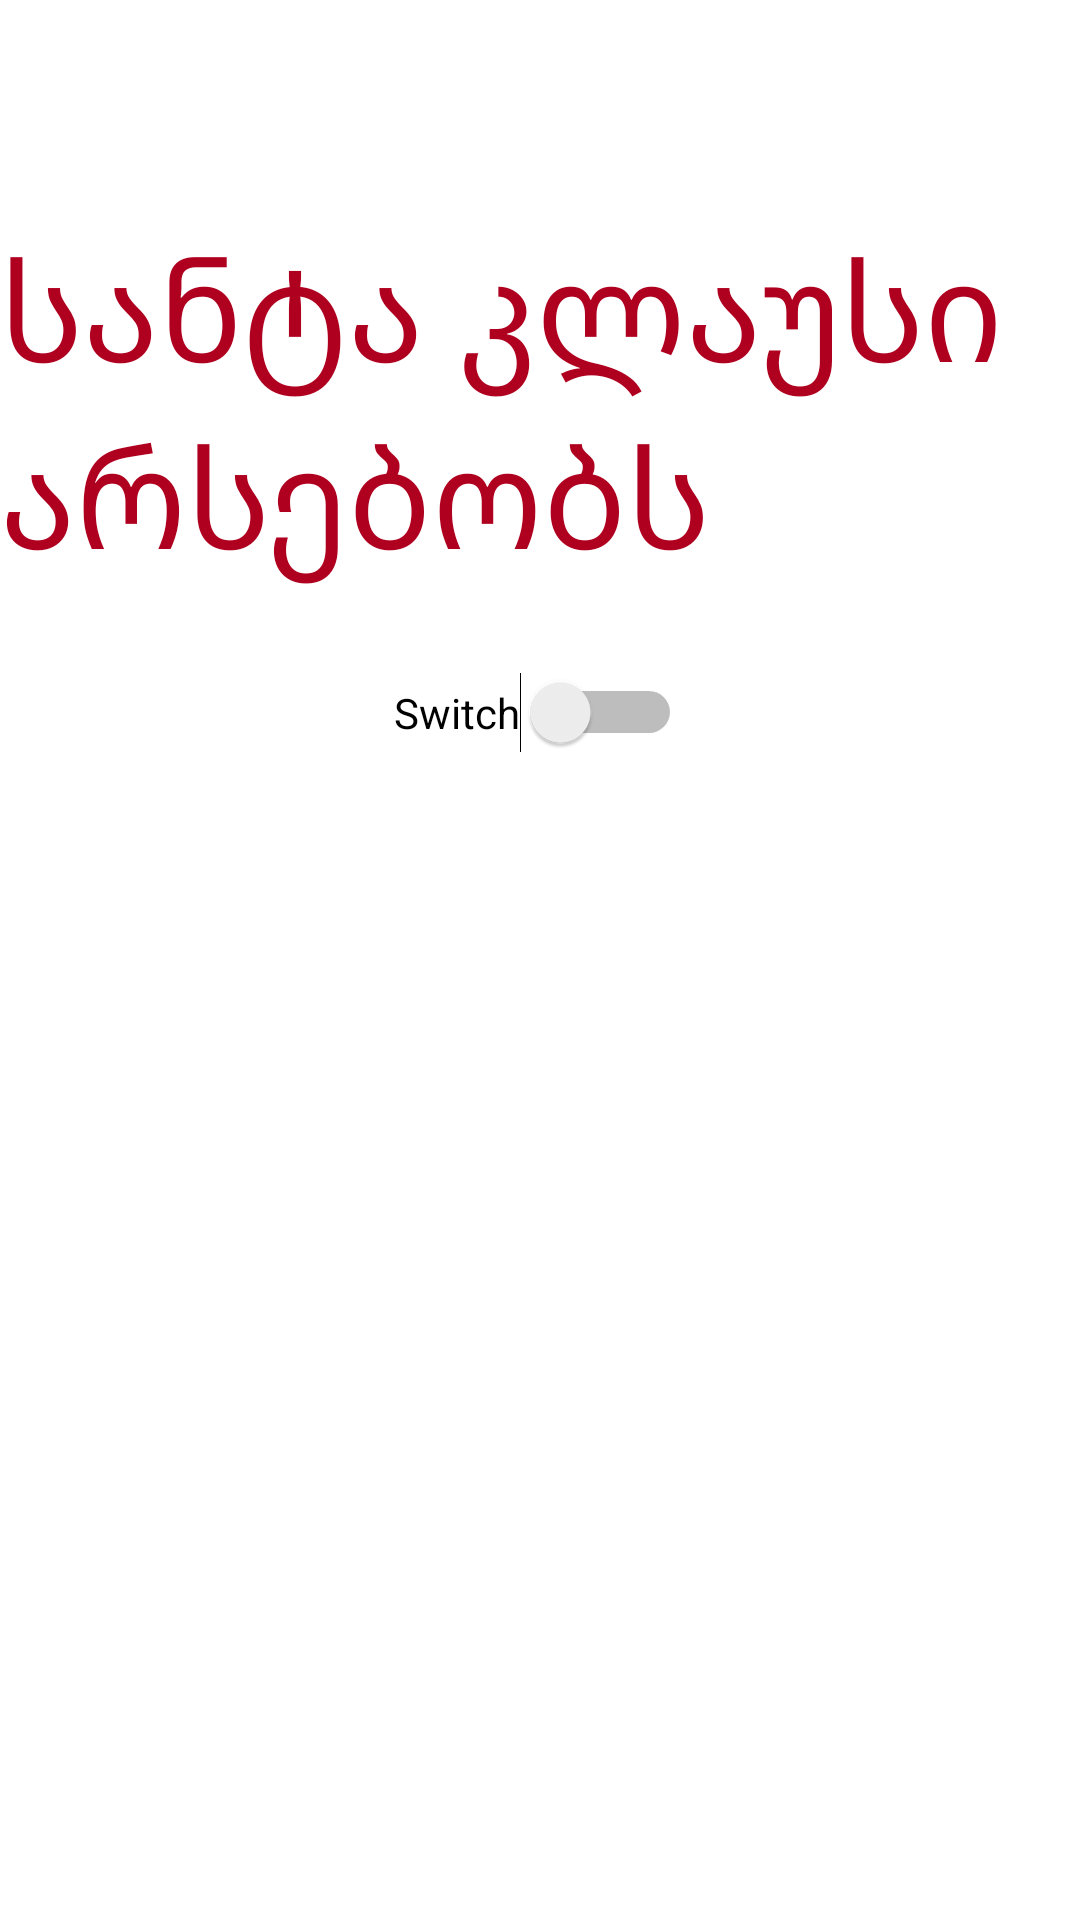

Write the Android layout XML for this screen, with the resource values it uses.
<!-- AndroidManifest.xml: application theme Theme.FRLK -->
<!-- res/layout/fragment_notification.xml -->
<?xml version="1.0" encoding="utf-8"?>
<androidx.constraintlayout.widget.ConstraintLayout
    xmlns:android="http://schemas.android.com/apk/res/android"
    xmlns:app="http://schemas.android.com/apk/res-auto"
    xmlns:tools="http://schemas.android.com/tools"
    android:layout_width="match_parent"
    android:layout_height="match_parent">

    <Switch
        android:id="@+id/switch1"
        android:layout_width="wrap_content"
        android:layout_height="wrap_content"
        android:layout_marginTop="224dp"
        android:text="Switch"
        app:layout_constraintEnd_toEndOf="parent"
        app:layout_constraintHorizontal_bias="0.498"
        app:layout_constraintStart_toStartOf="parent"
        app:layout_constraintTop_toTopOf="parent" />

    <TextView
        android:id="@+id/textView2"
        android:layout_width="wrap_content"
        android:layout_height="wrap_content"
        android:text="სანტა კლაუსი არსებობს"
        android:textColor="@color/design_default_color_error"
        app:layout_constraintBottom_toBottomOf="parent"
        app:layout_constraintEnd_toEndOf="parent"
        app:layout_constraintHorizontal_bias="0.195"
        app:layout_constraintStart_toStartOf="parent"
        android:textSize="46sp"
        app:layout_constraintTop_toTopOf="parent"
        app:layout_constraintVertical_bias="0.139" />
</androidx.constraintlayout.widget.ConstraintLayout>
<!-- resources referenced by this layout -->
<resources>
  <style name="Theme.FRLK" parent="Theme.MaterialComponents.DayNight.DarkActionBar">
          
          <item name="colorPrimary">@color/purple_500</item>
          <item name="colorPrimaryVariant">@color/purple_700</item>
          <item name="colorOnPrimary">@color/white</item>
          
          <item name="colorSecondary">@color/teal_200</item>
          <item name="colorSecondaryVariant">@color/teal_700</item>
          <item name="colorOnSecondary">@color/black</item>
          
          <item name="android:statusBarColor" tools:targetApi="l">?attr/colorPrimaryVariant</item>
          
      </style>
  <!-- not gathered from this repository: default colours our renderer supplied (Android Studio template values) -->
  <color name="purple_500">#FF6200EE</color>
  <color name="purple_700">#FF3700B3</color>
  <color name="teal_200">#FF03DAC5</color>
  <color name="teal_700">#FF018786</color>
  <color name="black">#FF000000</color>
  <color name="white">#FFFFFFFF</color>
</resources>
